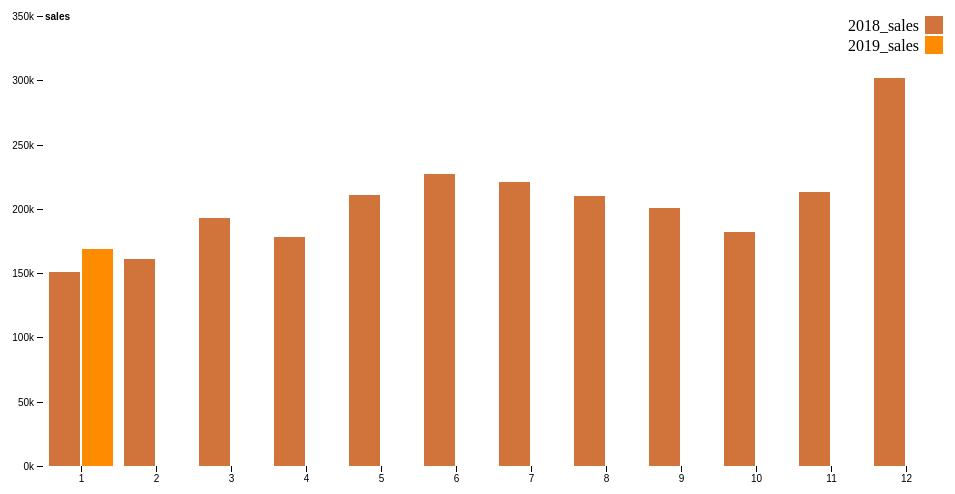
D3 v4 page, settled after 360 driven frames (6 s of simulated time); the page loaded 1 data file(s).



var svg = d3.select("svg"),
    margin = {top: 20, right: 20, bottom: 30, left: 40},
    width = +svg.attr("width") - margin.left - margin.right,
    height = +svg.attr("height") - margin.top - margin.bottom,
    g = svg.append("g").attr("transform", "translate(" + margin.left + "," + margin.top + ")");

var x0 = d3.scaleBand()
    .rangeRound([0, width])
    .paddingInner(0.1);

var x1 = d3.scaleBand()
    .padding(0.05);

var y = d3.scaleLinear()
    .rangeRound([height, 0]);

var z = d3.scaleOrdinal()
    .range(["#d0743c", "#ff8c00"]);

d3.json("data.json", function(error, data) {
  if (error) throw error;

  //console.log(data)

  var columns = d3.keys(data[0])

  var keys = columns.slice(0, 2);
  console.log(keys)

  x0.domain(data.map(function(d) { return d.month; }));
  x1.domain(keys).rangeRound([0, x0.bandwidth()]);
  y.domain([0, d3.max(data, function(d) { return d3.max(keys, function(key) { return d[key]; }); })]).nice();

  g.append("g")
    .selectAll("g")
    .data(data)
    .enter().append("g")
      .attr("transform", function(d) { return "translate(" + x0(d.month) + ",0)"; })
    .selectAll("rect")
    .data(function(d) { return keys.map(function(key) { return {key: key, value: d[key]}; }); })
    .enter().append("rect")
      .attr("x", function(d) { return x1(d.key); })
      .attr("y", function(d) { return y(d.value); })
      .attr("width", x1.bandwidth())
      .attr("height", function(d) { return height - y(d.value); })
      .attr("fill", function(d) { return z(d.key); });

  g.append("g")
      .attr("class", "axis")
      .attr("transform", "translate(0," + height + ")")
      .call(d3.axisBottom(x0));

  g.append("g")
      .attr("class", "axis")
      .call(d3.axisLeft(y).ticks(null, "s"))
    .append("text")
      .attr("x", 2)
      .attr("y", y(y.ticks().pop()) + 0.5)
      .attr("dy", "0.32em")
      .attr("fill", "#000")
      .attr("font-weight", "bold")
      .attr("text-anchor", "start")
      .text("sales");

  // var legend = g.append("g")
  //     .attr("font-family", "sans-serif")
  //     .attr("font-size", 10)
  //     .attr("text-anchor", "end")
  //   .selectAll("g")
  //   .data(keys.slice().reverse())
  //   .enter().append("g")
  //     .attr("transform", function(d, i) { return "translate(0," + i * 20 + ")"; });

  // console.log(keys.slice().reverse());

  var legend = g.selectAll(".legend")
      .data(keys)
    .enter().append("g")
      .attr("class", "legend")
      .attr("transform", function(d, i) { return "translate(0," + i * 20 + ")"; });

  legend.append("rect")
      .attr("x", width - 18)
      .attr("width", 18)
      .attr("height", 18)
      .style("fill",function(d) { return z(d); });

  legend.append("text")
      .attr("x", width - 24)
      .attr("y", 9)
      .attr("dy", ".35em")
      .style("text-anchor", "end")
      .text(function(d) { return d; });
  
});



### data: data.json
[
 {
  "2018_sales": 150720.0,
  "2019_sales": 168919.0,
  "month": 1.0
 },
 {
  "2018_sales": 161158.0,
  "2019_sales": 0.0,
  "month": 2.0
 },
 {
  "2018_sales": 192546.0,
  "2019_sales": 0.0,
  "month": 3.0
 },
 {
  "2018_sales": 177994.0,
  "2019_sales": 0.0,
  "month": 4.0
 },
 {
  "2018_sales": 210993.0,
  "2019_sales": 0.0,
  "month": 5.0
 },
 {
  "2018_sales": 227110.0,
  "2019_sales": 0.0,
  "month": 6.0
 },
 {
  "2018_sales": 221095.0,
  "2019_sales": 0.0,
  "month": 7.0
 },
 {
  "2018_sales": 209723.0,
  "2019_sales": 0.0,
  "month": 8.0
 },
 "... 4 more items"
]